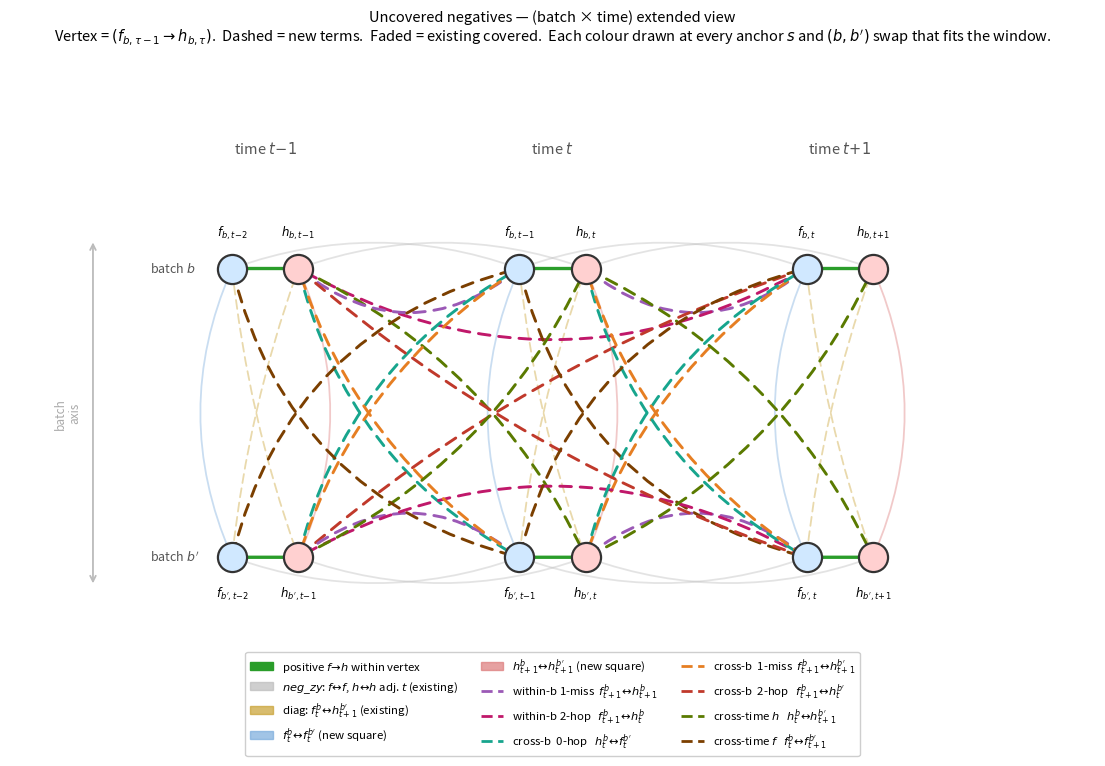

This figure's Python source: (Note: this script raises an exception after producing the figure.)
"""Additional negative terms — 2×3 (batch × time) diagram.

Each vertex = prediction pair (f_{b,τ-1} → h_{b,τ}).
All NEW uncovered pairs shown as dashed coloured lines (referenced at tensor
index s = t-1, i.e. the middle-→-right sub-square).
Existing covered edges shown muted for context.
"""
import matplotlib
matplotlib.use("Agg")
import matplotlib.pyplot as plt
import matplotlib.patches as mpatches
from matplotlib.lines import Line2D

fig, ax = plt.subplots(figsize=(14, 9))
ax.set_xlim(-1.0, 16.0)
ax.set_ylim(0.5, 12.5)
ax.axis("off")

# ── Grid layout ────────────────────────────────────────────────────────────────
CX_L, CX_M, CX_R = 3.0, 7.5, 12.0   # column x positions
CY_T, CY_B       = 8.8, 3.8          # row y positions (top=b, bottom=b')
D = 0.52                              # f/h half-separation within a vertex

CX = {"TL": CX_L, "TM": CX_M, "TR": CX_R,
      "BL": CX_L, "BM": CX_M, "BR": CX_R}
CY = {"TL": CY_T, "TM": CY_T, "TR": CY_T,
      "BL": CY_B, "BM": CY_B, "BR": CY_B}

def fn(v): return (CX[v] - D, CY[v])
def hn(v): return (CX[v] + D, CY[v])

NODES = {}
for v in ("TL", "TM", "TR", "BL", "BM", "BR"):
    NODES[f"f_{v}"] = fn(v)
    NODES[f"h_{v}"] = hn(v)

# ── Arrow helper ───────────────────────────────────────────────────────────────
def arrow(src, dst, color, lw, arrowhead=False, ls="-", rad=0.0, alpha=1.0, zorder=3):
    x0, y0 = NODES[src]; x1, y1 = NODES[dst]
    ax.annotate("", xy=(x1, y1), xytext=(x0, y0),
                arrowprops=dict(
                    arrowstyle="->" if arrowhead else "-",
                    color=color, lw=lw, linestyle=ls, alpha=alpha,
                    connectionstyle=f"arc3,rad={rad}"),
                zorder=zorder)

# ── Colour palette ─────────────────────────────────────────────────────────────
C_POS   = "#2a9d2a"   # green   — positive
C_TOPB  = "#bbbbbb"   # grey    — neg_zy temporal
C_DIAG  = "#c8a030"   # orange  — neg_cross_batch_forecast_embedding
C_FSIDE = "#7aabdc"   # blue    — neg_cross_batch_forecast (new square)
C_HSIDE = "#dc7a7a"   # red     — neg_cross_batch_embedding (new square)
ALPHA_E = 0.40        # opacity for existing edges

# New uncovered
C_WB1 = "#9b59b6"   # purple  — within-batch 1-miss
C_WB2 = "#c0186a"   # magenta — within-batch 2-hop
C_CB0 = "#17a58d"   # teal    — cross-batch 0-hop
C_CB1 = "#e67e22"   # orange  — cross-batch 1-miss
C_CB2 = "#c0392b"   # dark red — cross-batch 2-hop
C_CTH = "#5a7a00"   # olive   — cross-time h
C_CTF = "#7b3f00"   # brown   — cross-time f

# ── EXISTING: positives ────────────────────────────────────────────────────────
for v in ("TL", "TM", "TR", "BL", "BM", "BR"):
    arrow(f"f_{v}", f"h_{v}", C_POS, 2.4, arrowhead=True, zorder=5)

# ── EXISTING: neg_zy (temporal, adj. columns, same row) ───────────────────────
for a, b, r in (
    ("f_TL", "f_TM", -0.18), ("f_TM", "f_TR", -0.18),
    ("h_TL", "h_TM", -0.18), ("h_TM", "h_TR", -0.18),
    ("f_BL", "f_BM",  0.18), ("f_BM", "f_BR",  0.18),
    ("h_BL", "h_BM",  0.18), ("h_BM", "h_BR",  0.18),
):
    arrow(a, b, C_TOPB, 1.3, rad=r, alpha=ALPHA_E)

# ── EXISTING: neg_cross_batch_forecast_embedding (f→h same col, cross-batch) ──
# The cross-batch sum is over all b' ≠ b, so for every ordered (b, b') we get
# the (h_{b'}, f_b) pair. Drawing BOTH label orderings — top-f↔bottom-h AND
# bottom-f↔top-h — to make the symmetry over (b, b') explicit in the diagram.
for col in ("L", "M", "R"):
    arrow(f"f_T{col}", f"h_B{col}", C_DIAG, 1.3,
          ls=(0, (5, 3)), rad= 0.06, alpha=ALPHA_E, arrowhead=True)
    arrow(f"f_B{col}", f"h_T{col}", C_DIAG, 1.3,
          ls=(0, (5, 3)), rad=-0.06, alpha=ALPHA_E, arrowhead=True)

# ── EXISTING: neg_cross_batch_forecast (f↔f same col, cross-batch) ────────────
for col in ("L", "M", "R"):
    arrow(f"f_T{col}", f"f_B{col}", C_FSIDE, 1.3,
          rad=0.22, alpha=ALPHA_E)

# ── EXISTING: neg_cross_batch_embedding (h↔h same col, cross-batch) ──────────
for col in ("L", "M", "R"):
    arrow(f"h_T{col}", f"h_B{col}", C_HSIDE, 1.3,
          rad=-0.22, alpha=ALPHA_E)

# ── NEW UNCOVERED (all at tensor index s = t-1) ────────────────────────────────
# Mapping:  f_s=f_TM  f_{s+1}=f_TR  h_s=h_TL  h_{s+1}=h_TM
#           f_s'=f_BM f_{s+1}'=f_BR h_s'=h_BL h_{s+1}'=h_BM

# 1. within-b 1-miss: f_{s+1}^b  ↔ h_{s+1}^b  → f_TR ↔ h_TM
arrow("f_TR", "h_TM", C_WB1, 2.1, ls=(0, (4, 3)), rad=-0.40, zorder=4)

# 2. within-b 2-hop:  f_{s+1}^b  ↔ h_s^b      → f_TR ↔ h_TL
arrow("f_TR", "h_TL", C_WB2, 2.1, ls=(0, (4, 3)), rad=-0.28, zorder=4)

# 3. cross-b  0-hop:  h_s^b      ↔ f_s^{b'}   → h_TL ↔ f_BM
arrow("h_TL", "f_BM", C_CB0, 2.1, ls=(0, (4, 3)), rad= 0.22, zorder=4)

# 4. cross-b  1-miss: f_{s+1}^b  ↔ h_{s+1}^{b'} → f_TR ↔ h_BM
arrow("f_TR", "h_BM", C_CB1, 2.1, ls=(0, (4, 3)), rad= 0.18, zorder=4)

# 5. cross-b  2-hop:  f_{s+1}^b  ↔ h_s^{b'}   → f_TR ↔ h_BL
arrow("f_TR", "h_BL", C_CB2, 2.1, ls=(0, (4, 3)), rad= 0.10, zorder=4)

# 6. cross-time h:    h_s^b      ↔ h_{s+1}^{b'} → h_TL ↔ h_BM
arrow("h_TL", "h_BM", C_CTH, 2.1, ls=(0, (4, 3)), rad=-0.18, zorder=4)

# 7. cross-time f:    f_s^b      ↔ f_{s+1}^{b'} → f_TM ↔ f_BR
arrow("f_TM", "f_BR", C_CTF, 2.1, ls=(0, (4, 3)), rad= 0.30, zorder=4)

# ── AUTO-SHIFTED ECHOES ────────────────────────────────────────────────────────
# Each loss term above applies at every anchor s and every (b, b') with b ≠ b'.
# The 7 primaries above are drawn at the centred anchor s = t-1 on row b.
# Below: every additional copy that lands inside the 6-vertex window — i.e.
# anchor s shifted to s±1, and/or the batch label-swap b ↔ b' for cross-b
# terms. Drawn in the SAME colour as the source so the legend is unchanged.

# WB1 (purple) — within-b (f_τ, h_τ); τ ∈ {t-1, t}, both rows
arrow("f_TM", "h_TL", C_WB1, 2.1, ls=(0, (4, 3)), rad=-0.40, zorder=4)  # b, τ=t-1
arrow("f_BM", "h_BL", C_WB1, 2.1, ls=(0, (4, 3)), rad= 0.40, zorder=4)  # b', τ=t-1
arrow("f_BR", "h_BM", C_WB1, 2.1, ls=(0, (4, 3)), rad= 0.40, zorder=4)  # b', τ=t

# WB2 (magenta) — within-b (f_τ, h_{τ-1}); only τ=t fits (τ=t-1 needs h_{t-2})
arrow("f_BR", "h_BL", C_WB2, 2.1, ls=(0, (4, 3)), rad= 0.28, zorder=4)  # b', τ=t

# CB0 (teal) — cross-b (h_b, f_{b'}) same τ; τ ∈ {t-1, t}
arrow("h_BL", "f_TM", C_CB0, 2.1, ls=(0, (4, 3)), rad=-0.22, zorder=4)  # τ=t-1, b↔b'
arrow("h_TM", "f_BR", C_CB0, 2.1, ls=(0, (4, 3)), rad= 0.22, zorder=4)  # τ=t
arrow("h_BM", "f_TR", C_CB0, 2.1, ls=(0, (4, 3)), rad=-0.22, zorder=4)  # τ=t, b↔b'

# CB1 (orange) — cross-b (f_b, h_{b'}) same τ (same set as CB0 under b↔b')
arrow("f_TM", "h_BL", C_CB1, 2.1, ls=(0, (4, 3)), rad= 0.18, zorder=4)  # τ=t-1
arrow("f_BM", "h_TL", C_CB1, 2.1, ls=(0, (4, 3)), rad=-0.18, zorder=4)  # τ=t-1, b↔b'
arrow("f_BR", "h_TM", C_CB1, 2.1, ls=(0, (4, 3)), rad=-0.18, zorder=4)  # τ=t, b↔b'

# CB2 (dark red) — cross-b (f_τ, h_{τ-1}); only τ=t fits
arrow("f_BR", "h_TL", C_CB2, 2.1, ls=(0, (4, 3)), rad=-0.10, zorder=4)  # τ=t, b↔b'

# CTH (olive) — cross-b (h_{τ-1}, h_τ); τ ∈ {t, t+1}
arrow("h_BL", "h_TM", C_CTH, 2.1, ls=(0, (4, 3)), rad= 0.18, zorder=4)  # τ=t, b↔b'
arrow("h_TM", "h_BR", C_CTH, 2.1, ls=(0, (4, 3)), rad=-0.18, zorder=4)  # τ=t+1
arrow("h_BM", "h_TR", C_CTH, 2.1, ls=(0, (4, 3)), rad= 0.18, zorder=4)  # τ=t+1, b↔b'

# CTF (brown) — cross-b (f_τ, f_{τ+1}); τ ∈ {t-2, t-1}
arrow("f_TL", "f_BM", C_CTF, 2.1, ls=(0, (4, 3)), rad= 0.30, zorder=4)  # τ=t-2
arrow("f_BL", "f_TM", C_CTF, 2.1, ls=(0, (4, 3)), rad=-0.30, zorder=4)  # τ=t-2, b↔b'
arrow("f_BM", "f_TR", C_CTF, 2.1, ls=(0, (4, 3)), rad=-0.30, zorder=4)  # τ=t-1, b↔b'

# ── Nodes (drawn on top) ───────────────────────────────────────────────────────
F_COLOR = "#d0e8ff"
H_COLOR = "#ffd0d0"
for k, (x, y) in NODES.items():
    c = F_COLOR if k.startswith("f") else H_COLOR
    ax.scatter(x, y, s=440, zorder=6, color=c, edgecolors="#333", linewidths=1.6)

# ── Node labels ────────────────────────────────────────────────────────────────
NL = {
    "f_TL": r"$f_{b,t\!-\!2}$",  "h_TL": r"$h_{b,t\!-\!1}$",
    "f_TM": r"$f_{b,t\!-\!1}$",  "h_TM": r"$h_{b,t}$",
    "f_TR": r"$f_{b,t}$",         "h_TR": r"$h_{b,t\!+\!1}$",
    "f_BL": r"$f_{b',t\!-\!2}$", "h_BL": r"$h_{b',t\!-\!1}$",
    "f_BM": r"$f_{b',t\!-\!1}$", "h_BM": r"$h_{b',t}$",
    "f_BR": r"$f_{b',t}$",        "h_BR": r"$h_{b',t\!+\!1}$",
}
for k, (x, y) in NODES.items():
    v = k[2:]
    dy = 0.48 if CY[v] > 6 else -0.48
    va = "bottom" if CY[v] > 6 else "top"
    ax.text(x, y + dy, NL[k], ha="center", va=va, fontsize=8.5, fontweight="bold")

# ── Column / row headers ────────────────────────────────────────────────────────
for cx, lbl in ((CX_L, r"time $t\!-\!1$"), (CX_M, r"time $t$"), (CX_R, r"time $t\!+\!1$")):
    ax.text(cx, CY_T + 2.0, lbl, ha="center", fontsize=10.5, color="#555", style="italic")

ax.annotate("", xy=(0.3, CY_B - 0.5), xytext=(0.3, CY_T + 0.5),
            arrowprops=dict(arrowstyle="<->", color="#bbb", lw=1.3))
ax.text(-0.1, (CY_T + CY_B) / 2, "batch\naxis",
        ha="center", va="center", fontsize=8.5, color="#aaa",
        style="italic", rotation=90)
ax.text(1.2, CY_T, "batch $b$",  ha="left", va="center", fontsize=9, color="#555")
ax.text(1.2, CY_B, "batch $b'$", ha="left", va="center", fontsize=9, color="#555")

# ── Title ──────────────────────────────────────────────────────────────────────
ax.set_title(
    "Uncovered negatives — (batch × time) extended view\n"
    r"Vertex = $(f_{b,\tau-1} \to h_{b,\tau})$.  "
    r"Dashed = new terms.  Faded = existing covered.  "
    r"Each colour drawn at every anchor $s$ and $(b,b')$ swap that fits the window.",
    fontsize=10.5, pad=10)

# ── Legend ─────────────────────────────────────────────────────────────────────
exist_items = [
    mpatches.Patch(color=C_POS,              label=r"positive $f\!\to\!h$ within vertex"),
    mpatches.Patch(color=C_TOPB, alpha=0.7,  label=r"$neg\_zy$: $f\!\leftrightarrow\!f$, $h\!\leftrightarrow\!h$ adj. $t$ (existing)"),
    mpatches.Patch(color=C_DIAG, alpha=0.7,  label=r"diag: $f_t^b\!\leftrightarrow\!h_{t+1}^{b'}$ (existing)"),
    mpatches.Patch(color=C_FSIDE,alpha=0.7,  label=r"$f_t^b\!\leftrightarrow\!f_t^{b'}$ (new square)"),
    mpatches.Patch(color=C_HSIDE,alpha=0.7,  label=r"$h_{t+1}^b\!\leftrightarrow\!h_{t+1}^{b'}$ (new square)"),
]
new_items = [
    Line2D([0],[0], color=C_WB1, lw=2.0, ls=(0,(4,2)),
           label=r"within-b 1-miss  $f_{t+1}^b\!\leftrightarrow\!h_{t+1}^b$"),
    Line2D([0],[0], color=C_WB2, lw=2.0, ls=(0,(4,2)),
           label=r"within-b 2-hop   $f_{t+1}^b\!\leftrightarrow\!h_t^b$"),
    Line2D([0],[0], color=C_CB0, lw=2.0, ls=(0,(4,2)),
           label=r"cross-b  0-hop   $h_t^b\!\leftrightarrow\!f_t^{b'}$"),
    Line2D([0],[0], color=C_CB1, lw=2.0, ls=(0,(4,2)),
           label=r"cross-b  1-miss  $f_{t+1}^b\!\leftrightarrow\!h_{t+1}^{b'}$"),
    Line2D([0],[0], color=C_CB2, lw=2.0, ls=(0,(4,2)),
           label=r"cross-b  2-hop   $f_{t+1}^b\!\leftrightarrow\!h_t^{b'}$"),
    Line2D([0],[0], color=C_CTH, lw=2.0, ls=(0,(4,2)),
           label=r"cross-time $h$   $h_t^b\!\leftrightarrow\!h_{t+1}^{b'}$"),
    Line2D([0],[0], color=C_CTF, lw=2.0, ls=(0,(4,2)),
           label=r"cross-time $f$   $f_t^b\!\leftrightarrow\!f_{t+1}^{b'}$"),
]
ax.legend(handles=exist_items + new_items,
          loc="lower center", fontsize=8.2,
          framealpha=0.95, edgecolor="#ccc", ncol=3,
          bbox_to_anchor=(0.5, -0.02))

out = "experiments/2026-05-09_exp_additional_negatives/plots/additional_negatives_diagram.png"
fig.savefig(out, dpi=150, bbox_inches="tight")
print(f"saved → {out}")
